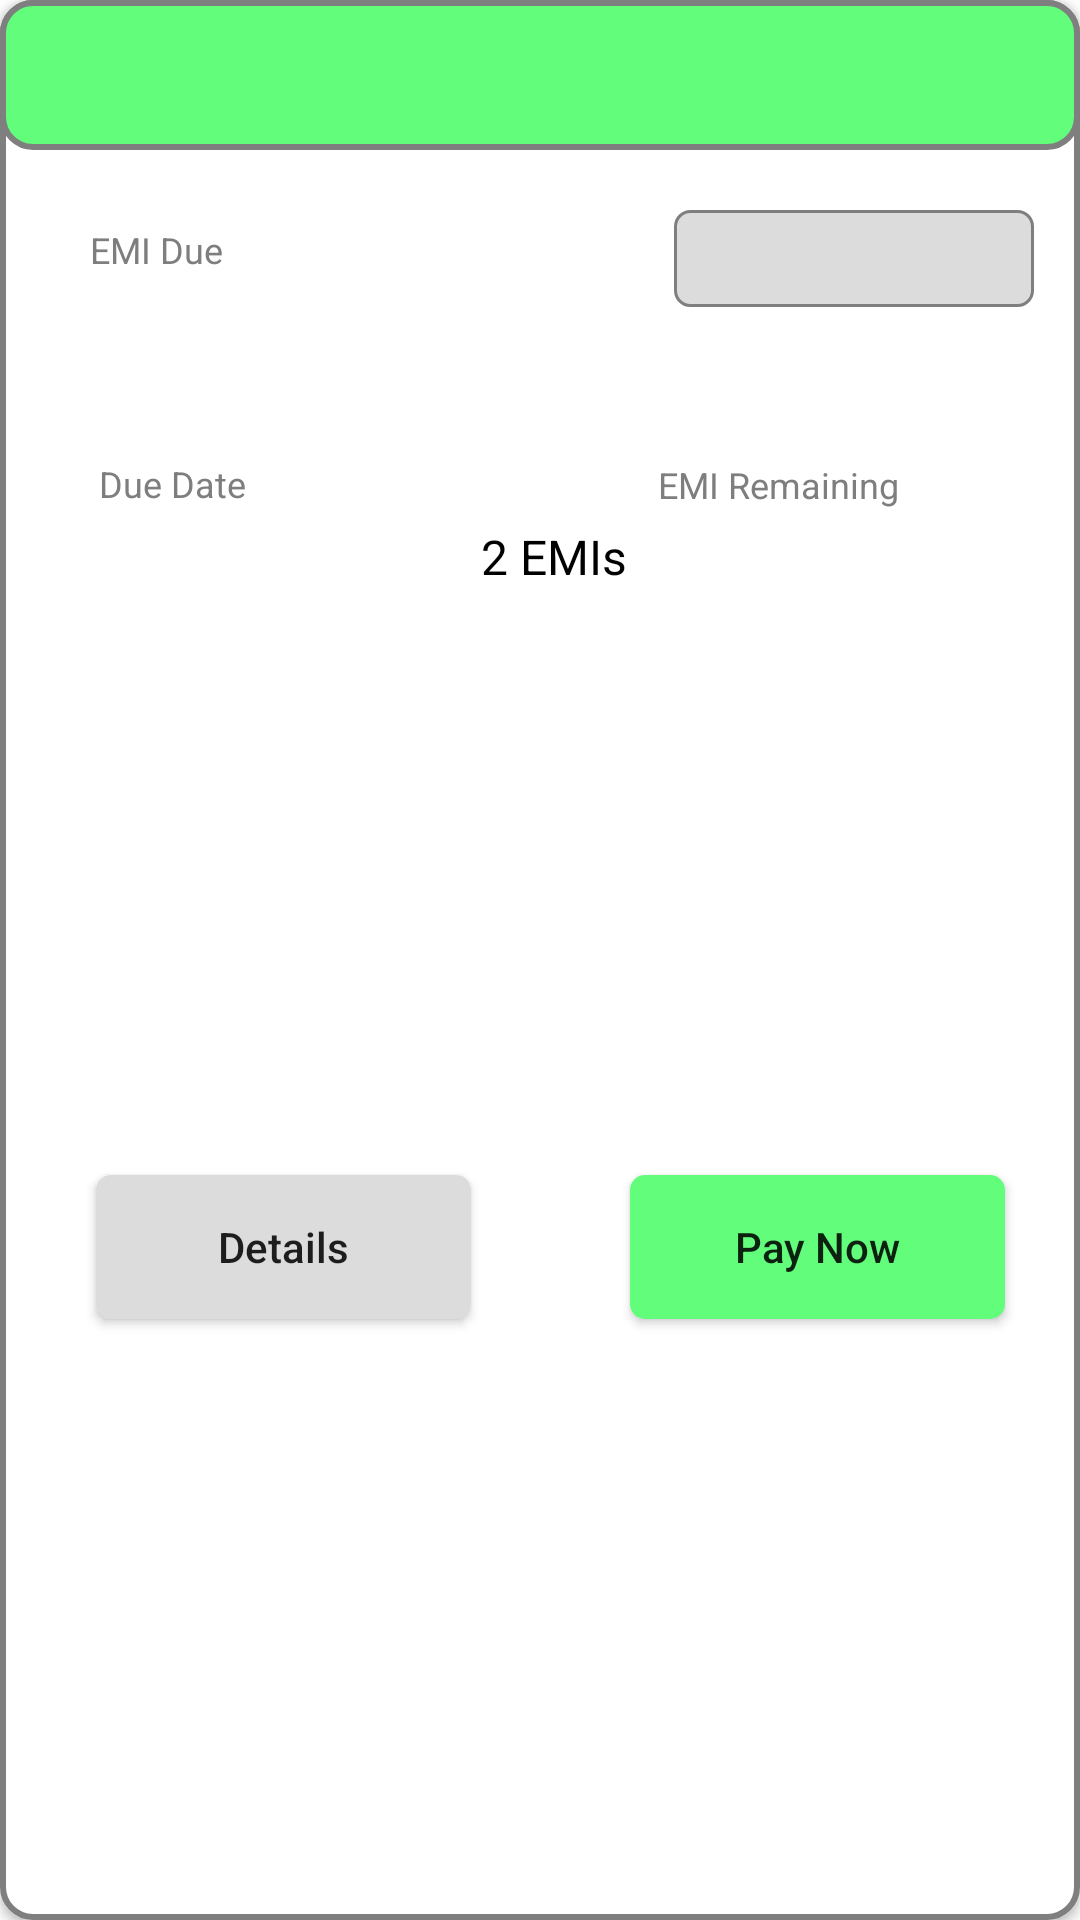

Layout XML and referenced resources for this Android screen:
<!-- AndroidManifest.xml: application theme Theme.AceOne -->
<!-- res/layout/passbook_adapter.xml -->
<?xml version="1.0" encoding="utf-8"?>
<androidx.constraintlayout.widget.ConstraintLayout xmlns:android="http://schemas.android.com/apk/res/android"
    xmlns:app="http://schemas.android.com/apk/res-auto"
    android:id="@+id/cl_active_loans"
    android:layout_width="match_parent"
    android:layout_height="wrap_content"
    android:background="@drawable/bg_pay_details"
    android:elevation="2dp"
    android:layout_marginBottom="20dp"
    app:layout_constraintLeft_toLeftOf="parent"
    app:layout_constraintRight_toRightOf="parent"
    app:layout_constraintTop_toBottomOf="@id/txt_active_loans">

    <TextView
        android:id="@+id/txtCreditSummary"
        android:layout_width="match_parent"
        android:layout_height="50dp"
        android:background="@drawable/bg_active_loan"
        android:gravity="center"
        android:letterSpacing="0.5"
        android:textColor="#000000"
        android:textSize="12sp"
        android:textStyle="bold"
        app:layout_constraintLeft_toLeftOf="@id/cl_active_loans"
        app:layout_constraintRight_toRightOf="@id/cl_active_loans"
        app:layout_constraintTop_toTopOf="@id/cl_active_loans" />

    <TextView
        android:id="@+id/txtEMIDue"
        android:layout_width="wrap_content"
        android:layout_height="wrap_content"
        android:layout_marginTop="25dp"
        android:text="EMI Due"
        android:textColor="#7E7E7E"
        android:textSize="12sp"
        app:layout_constraintHorizontal_bias="0.095"
        app:layout_constraintLeft_toLeftOf="@id/cl_active_loans"
        app:layout_constraintRight_toRightOf="@id/cl_active_loans"
        app:layout_constraintTop_toBottomOf="@id/txtCreditSummary" />

    <TextView
        android:id="@+id/txt_emi_due_amount"
        android:layout_width="wrap_content"
        android:layout_height="wrap_content"
        android:layout_marginTop="12dp"
        android:textColor="#000000"
        android:textSize="16sp"
        app:layout_constraintHorizontal_bias="0.106"
        app:layout_constraintLeft_toLeftOf="@id/cl_active_loans"
        app:layout_constraintRight_toRightOf="@id/cl_active_loans"
        app:layout_constraintTop_toBottomOf="@id/txtEMIDue" />

    <TextView
        android:id="@+id/due_in"
        android:layout_width="120dp"
        android:layout_height="wrap_content"
        android:layout_marginTop="20dp"
        android:background="@drawable/bg_pay_now"
        android:gravity="center"
        android:padding="8dp"
        android:textColor="#7F7F7F"
        android:textSize="12sp"
        app:layout_constraintHorizontal_bias="0.908"
        app:layout_constraintLeft_toRightOf="@id/txtEMIDue"
        app:layout_constraintRight_toRightOf="@id/cl_active_loans"
        app:layout_constraintTop_toBottomOf="@id/txtCreditSummary" />


    <TextView
        android:id="@+id/txt_due_date"
        android:layout_width="wrap_content"
        android:layout_height="wrap_content"
        android:layout_marginTop="28dp"
        android:text="Due Date"
        android:textColor="#7E7E7E"
        android:textSize="12sp"
        app:layout_constraintHorizontal_bias="0.106"
        app:layout_constraintLeft_toLeftOf="@id/cl_active_loans"
        app:layout_constraintRight_toRightOf="@id/cl_active_loans"
        app:layout_constraintTop_toBottomOf="@id/txt_emi_due_amount" />

    <TextView
        android:id="@+id/due_date"
        android:layout_width="wrap_content"
        android:layout_height="wrap_content"
        android:layout_marginStart="34dp"
        android:layout_marginTop="5dp"
        android:textColor="#000000"
        android:textSize="16sp"
        app:layout_constraintLeft_toLeftOf="@id/cl_active_loans"
        app:layout_constraintTop_toBottomOf="@id/txt_due_date" />

    <TextView
        android:id="@+id/txt_emi_remaining"
        android:layout_width="wrap_content"
        android:layout_height="wrap_content"
        android:layout_marginTop="51dp"
        android:text="EMI Remaining"
        android:textColor="#7E7E7E"
        android:textSize="12sp"
        app:layout_constraintHorizontal_bias="0.694"
        app:layout_constraintLeft_toRightOf="@id/txt_due_date"
        app:layout_constraintRight_toRightOf="@id/cl_active_loans"
        app:layout_constraintTop_toBottomOf="@id/due_in" />

    <TextView
        android:id="@+id/emi_remaining"
        android:layout_width="wrap_content"
        android:layout_height="wrap_content"
        android:layout_marginStart="32dp"
        android:layout_marginTop="5dp"
        android:text="2 EMIs"
        android:textColor="#000000"
        android:textSize="16sp"
        app:layout_constraintHorizontal_bias="0.384"
        app:layout_constraintLeft_toRightOf="@id/due_date"
        app:layout_constraintRight_toRightOf="@id/cl_active_loans"
        app:layout_constraintTop_toBottomOf="@id/txt_emi_remaining" />

    <Button
        android:id="@+id/btn_details"
        android:layout_width="125dp"
        android:layout_height="wrap_content"
        android:layout_marginStart="32dp"
        android:layout_marginTop="20dp"
        android:layout_marginBottom="25dp"
        android:background="@drawable/bg_details"
        android:elevation="2dp"
        android:text="Details"
        android:textAllCaps="false"
        app:layout_constraintBottom_toBottomOf="@id/cl_active_loans"
        app:layout_constraintLeft_toLeftOf="@id/cl_active_loans"
        app:layout_constraintTop_toBottomOf="@id/due_date" />

    <Button
        android:id="@+id/btn_pay_now"
        android:layout_width="125dp"
        android:layout_height="wrap_content"
        android:layout_marginTop="20dp"
        android:layout_marginEnd="25dp"
        android:layout_marginBottom="25dp"
        android:background="@drawable/bg_now"
        android:elevation="2dp"
        android:text="Pay Now"
        android:textAllCaps="false"
        app:layout_constraintBottom_toBottomOf="@id/cl_active_loans"
        app:layout_constraintRight_toRightOf="@id/cl_active_loans"
        app:layout_constraintTop_toBottomOf="@id/emi_remaining" />

    <ImageView
        android:id="@+id/img_check_it"
        android:layout_width="60dp"
        android:layout_height="60dp"
        android:contentDescription="Completed"
        android:layout_marginTop="20dp"
        android:layout_marginEnd="20dp"
        android:layout_marginBottom="25dp"
        android:elevation="2dp"
        android:src="@drawable/ic_check"
        android:textAllCaps="false"
        android:visibility="gone"
        app:layout_constraintBottom_toBottomOf="@id/cl_active_loans"
        app:layout_constraintRight_toRightOf="@id/cl_active_loans"
        app:layout_constraintTop_toBottomOf="@id/emi_remaining" />
</androidx.constraintlayout.widget.ConstraintLayout>
<!-- resources referenced by this layout -->
<resources>
  <!-- drawable bg_active_loan (drawable) -->
  <?xml version="1.0" encoding="utf-8"?>
  <shape xmlns:android="http://schemas.android.com/apk/res/android"
      android:shape="rectangle">
      <stroke
          android:width="2dp"
          android:color="#7F7F7F" />
      <solid android:color="#62FD7B" />
      <corners android:radius="10dp" />
  </shape>
  <!-- drawable bg_details (drawable) -->
  <?xml version="1.0" encoding="utf-8"?>
  <shape xmlns:android="http://schemas.android.com/apk/res/android"
      android:shape="rectangle">
      <solid android:color="#DCDCDC" />
      <corners android:radius="5dp" />
  </shape>
  <!-- drawable bg_now (drawable) -->
  <?xml version="1.0" encoding="utf-8"?>
  <shape xmlns:android="http://schemas.android.com/apk/res/android"
      android:shape="rectangle">
      <solid android:color="#62FD7B" />
      <corners android:radius="5dp" />
  </shape>
  <!-- drawable bg_pay_details (drawable) -->
  <?xml version="1.0" encoding="utf-8"?>
  <shape xmlns:android="http://schemas.android.com/apk/res/android"
      android:shape="rectangle">
      <stroke
          android:width="2dp"
          android:color="#7F7F7F" />
      <solid android:color="#FFFFFF" />
      <corners android:radius="10dp" />
  </shape>
  <!-- drawable bg_pay_now (drawable) -->
  <?xml version="1.0" encoding="utf-8"?>
  <shape xmlns:android="http://schemas.android.com/apk/res/android"
      android:shape="rectangle">
      <stroke
          android:width="1dp"
          android:color="#7F7F7F" />
      <solid android:color="#DCDCDC" />
      <corners android:radius="5dp" />
  </shape>
  <style name="Theme.AceOne" parent="Theme.MaterialComponents.DayNight.NoActionBar">
          
          <item name="colorPrimary">@color/purple_500</item>
          <item name="colorPrimaryVariant">@color/purple_700</item>
          <item name="colorOnPrimary">@color/white</item>
          
          <item name="colorSecondary">@color/teal_200</item>
          <item name="colorSecondaryVariant">@color/teal_700</item>
          <item name="colorOnSecondary">@color/black</item>
          
          <item name="android:statusBarColor">?attr/colorPrimaryVariant</item>
          
      </style>
  <color name="purple_500">#FF6200EE</color>
  <color name="purple_700">#FF3700B3</color>
  <color name="white">#FFFFFFFF</color>
  <color name="teal_200">#FF03DAC5</color>
  <color name="teal_700">#FF018786</color>
  <color name="black">#FF000000</color>
</resources>
